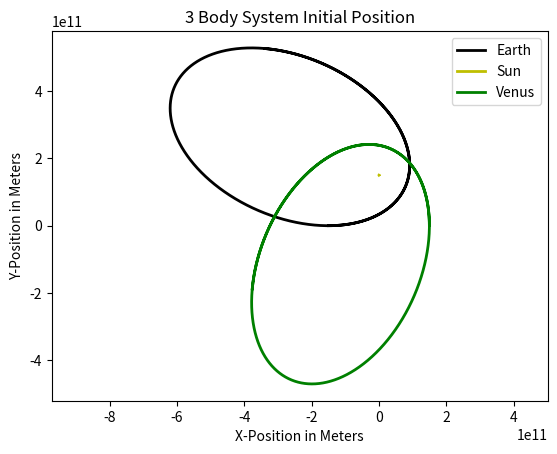

Here is the Python script that generated this plot:
#################### Libraries
import matplotlib.pyplot as plt

#################### Constants
G=6.67e-11
M1=6.0*10**24
M2=2.0*10**30
M3=6.0*10**24
AU=1.5e11
DS=24.0*60*60
GC1=G*M1*M2
GC2=G*M2*M3
GC3=G*M1*M3

#################### Time Steps
t=0.0
dt=0.1*DS

#################### Initial Conditions
##### Mass 1 Parameters
x1=-1.0*AU
y1=0.0
z1=0.0
xv1=30000.0
yv1=0.0
zv1=0.0

##### Mass 2 Parameters
x2=0.0
y2=1.0*AU
z2=0.0
xv2=0.0
yv2=0.0
zv2=0.0

##### Mass 3 Parameters
x3=1.0*AU
y3=0.0
z3=0.0
xv3=0.0
yv3=30000.0
zv3=0.0

#################### Lists
x1list=[]
y1list=[]
z1list=[]
x2list=[]
y2list=[]
z2list=[]
x3list=[]
y3list=[]
z3list=[]

#################### Loop
while t<(5.00*365.25)*DS:
    ############### Compute The Forces
    ########## Radial Variables
    ##### From Mass 1 to Mass 2
    r12x=x2-x1
    r12y=y2-y1
    r12z=z2-z1
    r123=(r12x**2+r12y**2+r12z**2)**1.5
    ##### From Mass 2 to Mass 3
    r23x=x3-x2
    r23y=y3-y2
    r23z=z3-z2
    r233=(r23x**2+r23y**2+r23z**2)**1.5
    ##### From Mass 1 to Mass 3
    r13x=x3-x1
    r13y=y3-y1
    r13z=z3-z1
    r133=(r13x**2+r13y**2+r13z**2)**1.5
    ########## Forces in all directions
    ##### Forces on Mass 1 due to Masses 2 and 3
    fx123=-(GC1*r12x)/(r123)-(GC3*r13x)/(r133)
    fy123=-(GC1*r12y)/(r123)-(GC3*r13y)/(r133)
    fz123=-(GC1*r12z)/(r123)-(GC3*r13z)/(r133)
    ##### Forces on Mass 2 due to Masses 1 and 3
    fx213=-(GC2*r23x)/(r233)-(GC1*r12x)/(r123)
    fy213=-(GC2*r23y)/(r233)-(GC1*r12y)/(r123)
    fz213=-(GC2*r23z)/(r233)-(GC1*r12z)/(r123)
    ##### Forces on Mass 3 due to Masses 1 and 2
    fx312=-(GC3*r13x)/(r133)-(GC2*r23x)/(r233)
    fy312=-(GC3*r13y)/(r133)-(GC2*r23y)/(r233)
    fz312=-(GC3*r13z)/(r133)-(GC2*r23z)/(r233)
    ########## Update Quantities
    ##### Mass 1
    xv1+=-(fx123*dt)/M1
    yv1+=-(fy123*dt)/M1
    zv1+=-(fz123*dt)/M1
    x1+=xv1*dt
    y1+=yv1*dt
    z1+=zv1*dt
    ##### Mass 2
    xv2+=(fx213*dt)/M2
    yv2+=(fy213*dt)/M2
    zv2+=(fz213*dt)/M2
    x2+=xv2*dt
    y2+=yv2*dt
    z2+=zv2*dt
    ##### Mass 3
    xv3+=(fx312*dt)/M3
    yv3+=(fy312*dt)/M3
    zv3+=(fz312*dt)/M3
    x3+=xv3*dt
    y3+=yv3*dt
    z3+=zv3*dt
    t+=dt
    ########## Append in Lists
    ##### X-Direction
    x1list.append(x1)
    x2list.append(x2)
    x3list.append(x3)
    ##### Y-Direction
    y1list.append(y1)
    y2list.append(y2)
    y3list.append(y3)
    ##### Z-Direction
    z1list.append(z1)
    z2list.append(z2)
    z3list.append(z3)
    
#################### Plots
plt.plot(x1list,y1list,"-k",label='Earth',linewidth=2.0)
plt.plot(x2list,y2list,"-y",label='Sun',linewidth=2.0)
plt.plot(x3list,y3list,"-g",label='Venus',linewidth=2.0)
plt.xlabel("X-Position in Meters")
plt.ylabel("Y-Position in Meters")
plt.axis("equal")
plt.title("3 Body System Initial Position")
plt.legend()
plt.show()
    
#################### Planets
##### Mercury
# M=3.285*10**23
# V=47400
# R=0.39 AU
##### Venus
# M=4.867*10**24
# V=35000
# R=0.723 AU
##### Earth
# M=5.972*10**24
# V=29786.2
# R=1.0 AU
##### Mars
# M=6.39*10**23
# V=24100
# R=1.524 AU
##### Jupiter
# M=1.898*10**27
# V=13100
# R=5.2 AU
##### Saturn
# M=5.683*10**26
# V=9600
# R=9.6 AU
##### Uranus
# M=8.681*10**25
# V=6800
# R=19.2 AU
##### Neptune
# M=1.024*10**26
# V=5430
# R=30.1 AU
##### Pluto
# M=1.309*10**22
# V=4740
# R=29 AU
##### Sun
# M=1.989*10**30